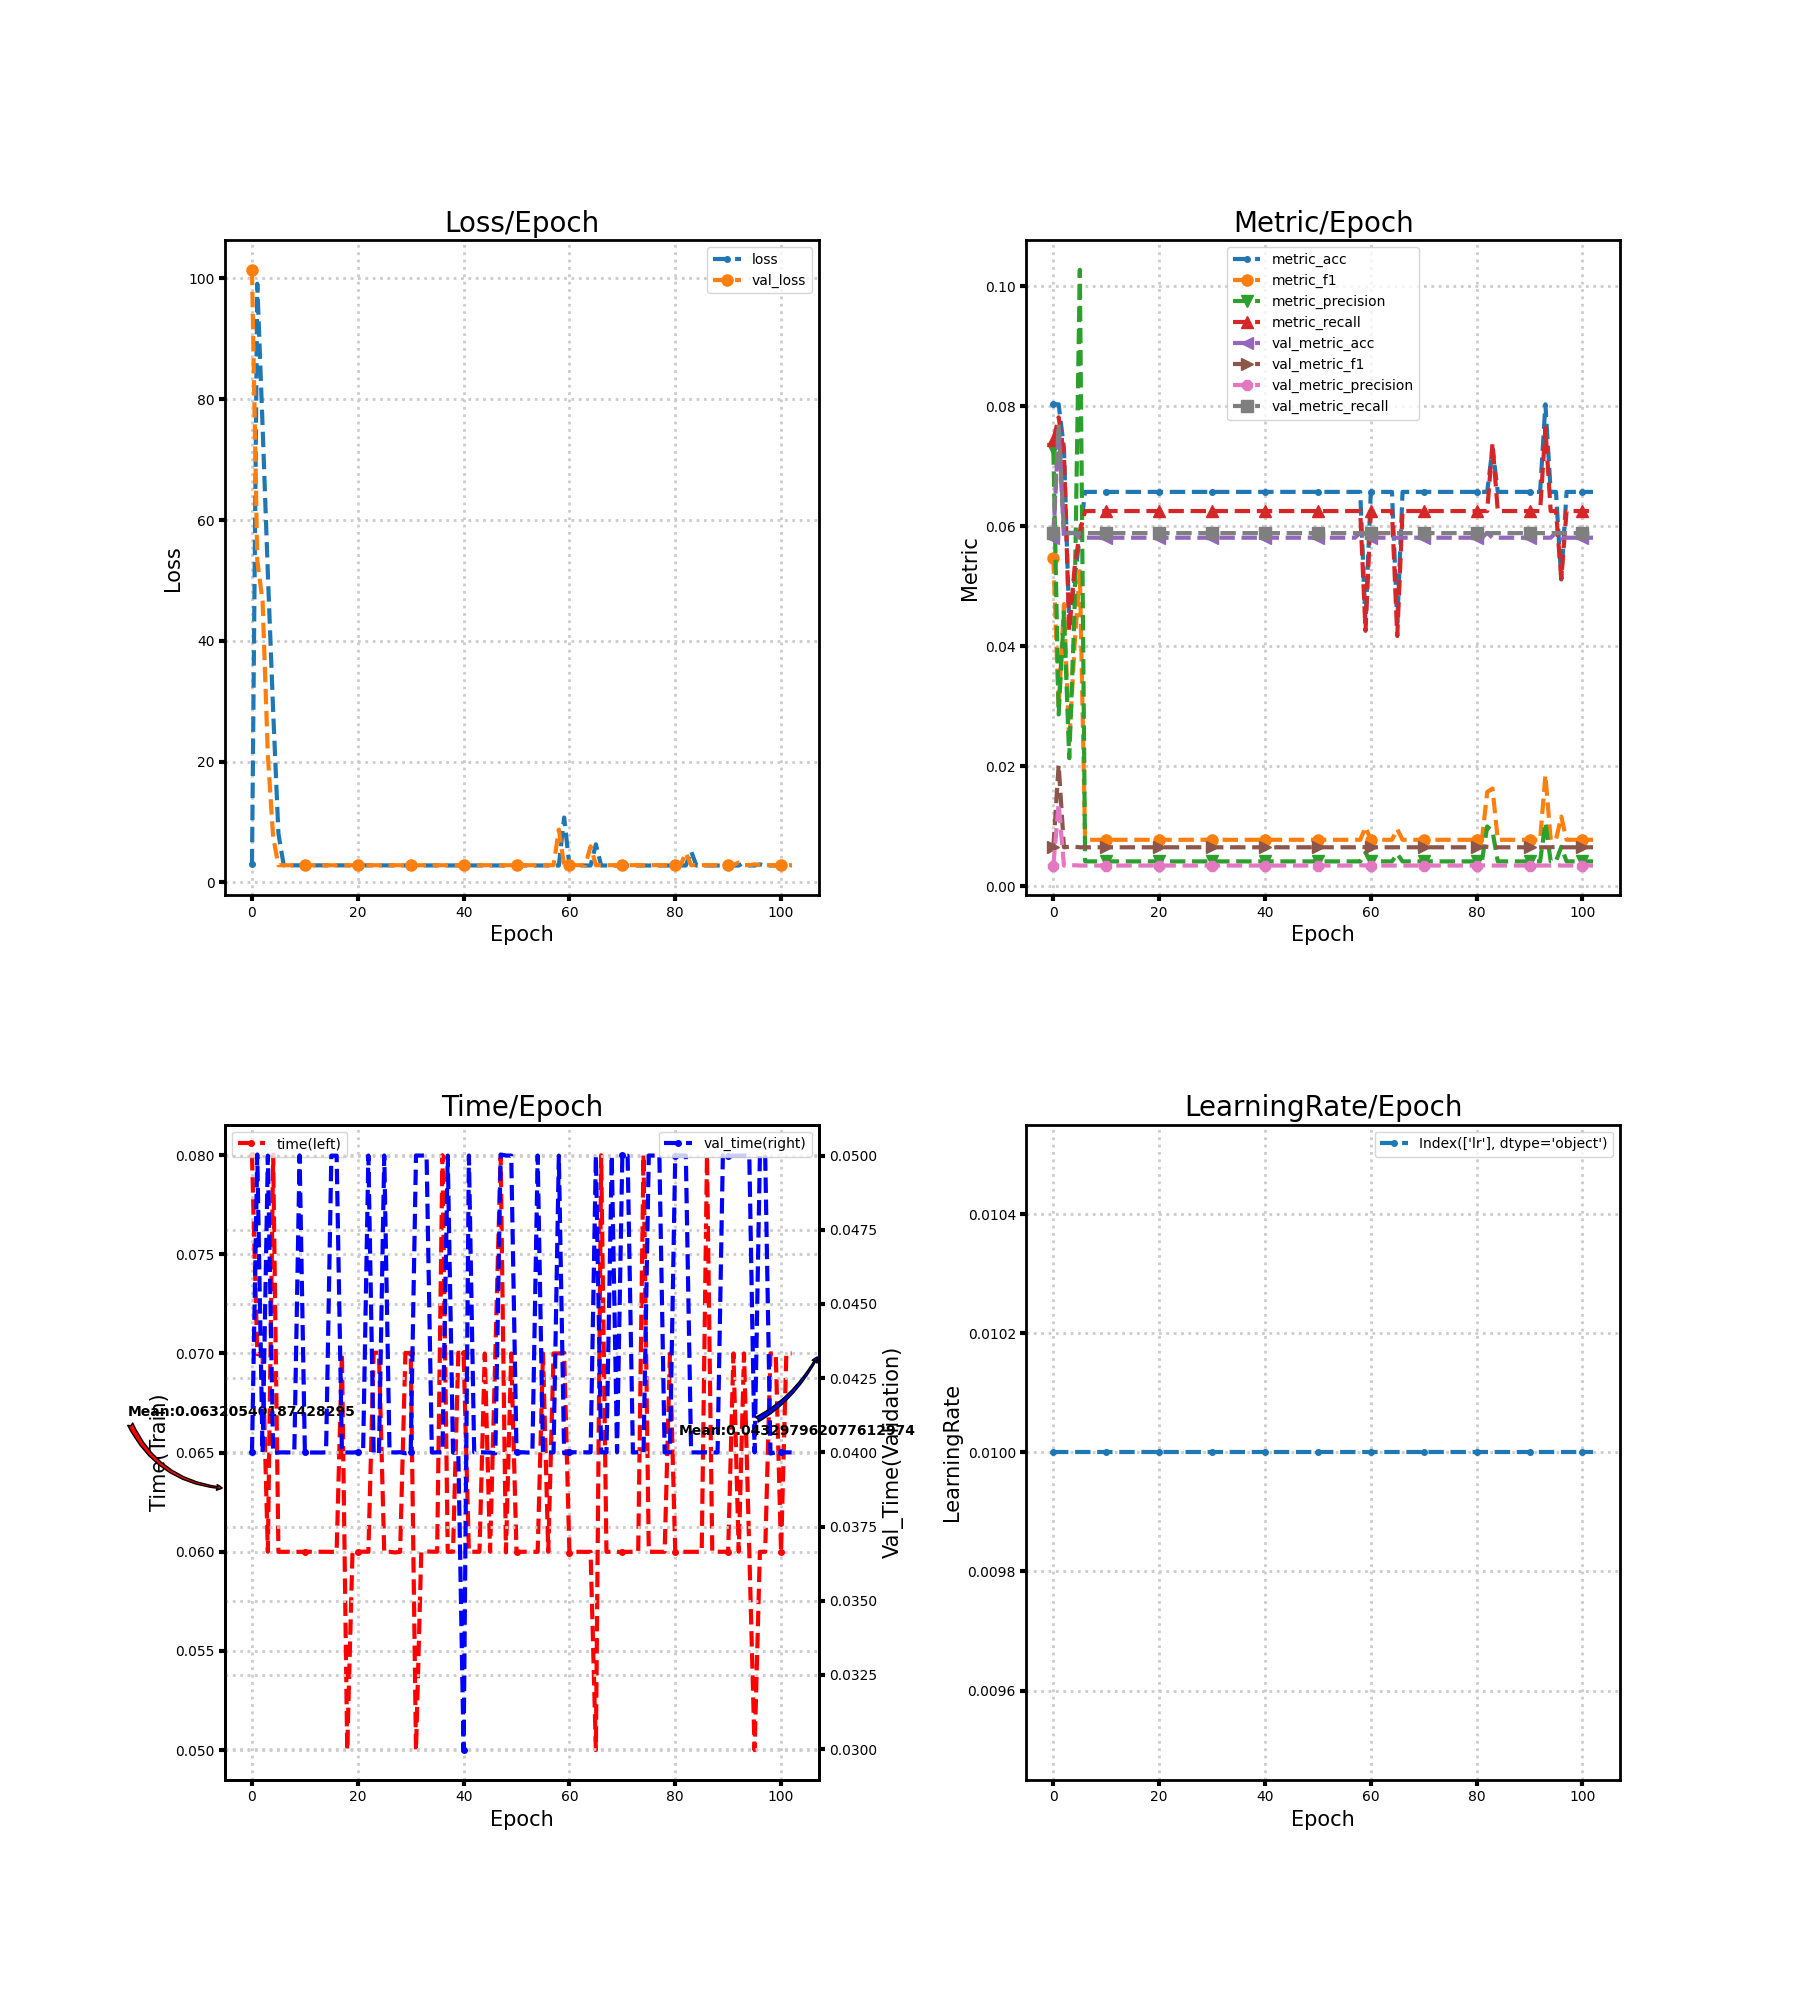

Data behind this chart, as committed beside it:
loss, metric_acc, metric_f1, metric_precision, metric_recall, time, lr, val_loss, val_metric_acc, val_metric_f1, val_metric_precision, val_metric_recall, val_time
2.988, 0.08029, 0.05463, 0.07279, 0.07435, 0.08, 0.01, 101.4, 0.05805, 0.006455, 0.003415, 0.05882, 0.04
99.12, 0.08029, 0.02982, 0.0286, 0.07812, 0.06997, 0.01, 53.3, 0.07604, 0.02018, 0.01374, 0.07705, 0.05004
75.61, 0.07299, 0.04699, 0.04561, 0.07205, 0.06996, 0.01, 46.61, 0.05805, 0.006455, 0.003415, 0.05882, 0.04
51.12, 0.0438, 0.02366, 0.0213, 0.04253, 0.06, 0.01, 21.06, 0.05887, 0.006541, 0.003463, 0.05882, 0.05
28.39, 0.05109, 0.03999, 0.04578, 0.05295, 0.08003, 0.01, 7.535, 0.05887, 0.006541, 0.003463, 0.05882, 0.03997
8.063, 0.05839, 0.05249, 0.1027, 0.05903, 0.06, 0.01, 2.837, 0.05805, 0.006455, 0.003415, 0.05882, 0.04
2.829, 0.06569, 0.007705, 0.004106, 0.0625, 0.06, 0.01, 2.837, 0.05805, 0.006455, 0.003415, 0.05882, 0.04
2.829, 0.06569, 0.007705, 0.004106, 0.0625, 0.06, 0.01, 2.838, 0.05805, 0.006455, 0.003415, 0.05882, 0.04
2.829, 0.06569, 0.007705, 0.004106, 0.0625, 0.06, 0.01, 2.838, 0.05805, 0.006455, 0.003415, 0.05882, 0.04
2.828, 0.06569, 0.007705, 0.004106, 0.0625, 0.06, 0.01, 2.838, 0.05805, 0.006455, 0.003415, 0.05882, 0.05
2.828, 0.06569, 0.007705, 0.004106, 0.0625, 0.06, 0.01, 2.838, 0.05805, 0.006455, 0.003415, 0.05882, 0.04
2.827, 0.06569, 0.007705, 0.004106, 0.0625, 0.06, 0.01, 2.839, 0.05805, 0.006455, 0.003415, 0.05882, 0.03999
2.827, 0.06569, 0.007705, 0.004106, 0.0625, 0.06, 0.01, 2.839, 0.05805, 0.006455, 0.003415, 0.05882, 0.04
2.827, 0.06569, 0.007705, 0.004106, 0.0625, 0.06, 0.01, 2.839, 0.05805, 0.006455, 0.003415, 0.05882, 0.03999
2.826, 0.06569, 0.007705, 0.004106, 0.0625, 0.06, 0.01, 2.839, 0.05805, 0.006455, 0.003415, 0.05882, 0.04
2.826, 0.06569, 0.007705, 0.004106, 0.0625, 0.06, 0.01, 2.84, 0.05805, 0.006455, 0.003415, 0.05882, 0.05
2.825, 0.06569, 0.007705, 0.004106, 0.0625, 0.06, 0.01, 2.84, 0.05805, 0.006455, 0.003415, 0.05882, 0.05
2.824, 0.06569, 0.007705, 0.004106, 0.0625, 0.07001, 0.01, 2.84, 0.05805, 0.006455, 0.003415, 0.05882, 0.04
2.824, 0.06569, 0.007705, 0.004106, 0.0625, 0.05, 0.01, 2.84, 0.05805, 0.006455, 0.003415, 0.05882, 0.04
2.823, 0.06569, 0.007705, 0.004106, 0.0625, 0.06, 0.01, 2.84, 0.05805, 0.006455, 0.003415, 0.05882, 0.04
2.823, 0.06569, 0.007705, 0.004106, 0.0625, 0.06, 0.01, 2.84, 0.05805, 0.006455, 0.003415, 0.05882, 0.04
2.822, 0.06569, 0.007705, 0.004106, 0.0625, 0.06001, 0.01, 2.841, 0.05805, 0.006455, 0.003415, 0.05882, 0.04
2.822, 0.06569, 0.007705, 0.004106, 0.0625, 0.06, 0.01, 2.841, 0.05805, 0.006455, 0.003415, 0.05882, 0.05
2.821, 0.06569, 0.007705, 0.004106, 0.0625, 0.07003, 0.01, 2.841, 0.05805, 0.006455, 0.003415, 0.05882, 0.03996
2.82, 0.06569, 0.007705, 0.004106, 0.0625, 0.07004, 0.01, 2.841, 0.05805, 0.006455, 0.003415, 0.05882, 0.03997
2.82, 0.06569, 0.007705, 0.004106, 0.0625, 0.05996, 0.01, 2.841, 0.05805, 0.006455, 0.003415, 0.05882, 0.05
2.819, 0.06569, 0.007705, 0.004106, 0.0625, 0.06, 0.01, 2.842, 0.05805, 0.006455, 0.003415, 0.05882, 0.04
2.819, 0.06569, 0.007705, 0.004106, 0.0625, 0.05997, 0.01, 2.842, 0.05805, 0.006455, 0.003415, 0.05882, 0.04
2.818, 0.06569, 0.007705, 0.004106, 0.0625, 0.06, 0.01, 2.842, 0.05805, 0.006455, 0.003415, 0.05882, 0.04
2.817, 0.06569, 0.007705, 0.004106, 0.0625, 0.07003, 0.01, 2.842, 0.05805, 0.006455, 0.003415, 0.05882, 0.03997
2.817, 0.06569, 0.007705, 0.004106, 0.0625, 0.07, 0.01, 2.842, 0.05805, 0.006455, 0.003415, 0.05882, 0.04
2.816, 0.06569, 0.007705, 0.004106, 0.0625, 0.05, 0.01, 2.843, 0.05805, 0.006455, 0.003415, 0.05882, 0.05
2.816, 0.06569, 0.007705, 0.004106, 0.0625, 0.06, 0.01, 2.843, 0.05805, 0.006455, 0.003415, 0.05882, 0.05
2.815, 0.06569, 0.007705, 0.004106, 0.0625, 0.06002, 0.01, 2.843, 0.05805, 0.006455, 0.003415, 0.05882, 0.05
2.815, 0.06569, 0.007705, 0.004106, 0.0625, 0.06001, 0.01, 2.843, 0.05805, 0.006455, 0.003415, 0.05882, 0.04
2.814, 0.06569, 0.007705, 0.004106, 0.0625, 0.06001, 0.01, 2.843, 0.05805, 0.006455, 0.003415, 0.05882, 0.04
2.814, 0.06569, 0.007705, 0.004106, 0.0625, 0.08, 0.01, 2.844, 0.05805, 0.006455, 0.003415, 0.05882, 0.04
2.813, 0.06569, 0.007705, 0.004106, 0.0625, 0.06, 0.01, 2.844, 0.05805, 0.006455, 0.003415, 0.05882, 0.05
2.813, 0.06569, 0.007705, 0.004106, 0.0625, 0.06, 0.01, 2.844, 0.05805, 0.006455, 0.003415, 0.05882, 0.03999
2.812, 0.06569, 0.007705, 0.004106, 0.0625, 0.07004, 0.01, 2.844, 0.05805, 0.006455, 0.003415, 0.05882, 0.03997
2.811, 0.06569, 0.007705, 0.004106, 0.0625, 0.07, 0.01, 2.844, 0.05805, 0.006455, 0.003415, 0.05882, 0.02997
2.811, 0.06569, 0.007705, 0.004106, 0.0625, 0.06, 0.01, 2.845, 0.05805, 0.006455, 0.003415, 0.05882, 0.05
2.811, 0.06569, 0.007705, 0.004106, 0.0625, 0.06, 0.01, 2.845, 0.05805, 0.006455, 0.003415, 0.05882, 0.04
2.81, 0.06569, 0.007705, 0.004106, 0.0625, 0.06, 0.01, 2.845, 0.05805, 0.006455, 0.003415, 0.05882, 0.04
2.81, 0.06569, 0.007705, 0.004106, 0.0625, 0.07, 0.01, 2.845, 0.05805, 0.006455, 0.003415, 0.05882, 0.04
2.809, 0.06569, 0.007705, 0.004106, 0.0625, 0.06, 0.01, 2.846, 0.05805, 0.006455, 0.003415, 0.05882, 0.03999
2.809, 0.06569, 0.007705, 0.004106, 0.0625, 0.07004, 0.01, 2.846, 0.05805, 0.006455, 0.003415, 0.05882, 0.03997
2.808, 0.06569, 0.007705, 0.004106, 0.0625, 0.08, 0.01, 2.846, 0.05805, 0.006455, 0.003415, 0.05882, 0.05003
2.808, 0.06569, 0.007705, 0.004106, 0.0625, 0.05997, 0.01, 2.847, 0.05805, 0.006455, 0.003415, 0.05882, 0.05
2.807, 0.06569, 0.007705, 0.004106, 0.0625, 0.07, 0.01, 2.847, 0.05805, 0.006455, 0.003415, 0.05882, 0.05
2.807, 0.06569, 0.007705, 0.004106, 0.0625, 0.06, 0.01, 2.847, 0.05805, 0.006455, 0.003415, 0.05882, 0.04
2.807, 0.06569, 0.007705, 0.004106, 0.0625, 0.06, 0.01, 2.847, 0.05805, 0.006455, 0.003415, 0.05882, 0.04
2.806, 0.06569, 0.007705, 0.004106, 0.0625, 0.06, 0.01, 2.848, 0.05805, 0.006455, 0.003415, 0.05882, 0.03999
2.806, 0.06569, 0.007705, 0.004106, 0.0625, 0.06, 0.01, 2.848, 0.05805, 0.006455, 0.003415, 0.05882, 0.04
2.805, 0.06569, 0.007705, 0.004106, 0.0625, 0.06, 0.01, 2.848, 0.05805, 0.006455, 0.003415, 0.05882, 0.05
2.805, 0.06569, 0.007705, 0.004106, 0.0625, 0.07, 0.01, 2.849, 0.05805, 0.006455, 0.003415, 0.05882, 0.04
2.805, 0.06569, 0.007705, 0.004106, 0.0625, 0.06, 0.01, 2.849, 0.05805, 0.006455, 0.003415, 0.05882, 0.04
2.804, 0.06569, 0.007705, 0.004106, 0.0625, 0.07, 0.01, 2.849, 0.05805, 0.006455, 0.003415, 0.05882, 0.04
2.804, 0.06569, 0.007705, 0.004106, 0.0625, 0.07, 0.01, 8.746, 0.05887, 0.006541, 0.003463, 0.05882, 0.05
10.74, 0.0438, 0.009826, 0.005557, 0.04253, 0.07004, 0.01, 2.85, 0.05805, 0.006455, 0.003415, 0.05882, 0.03997
... 43 more rows
